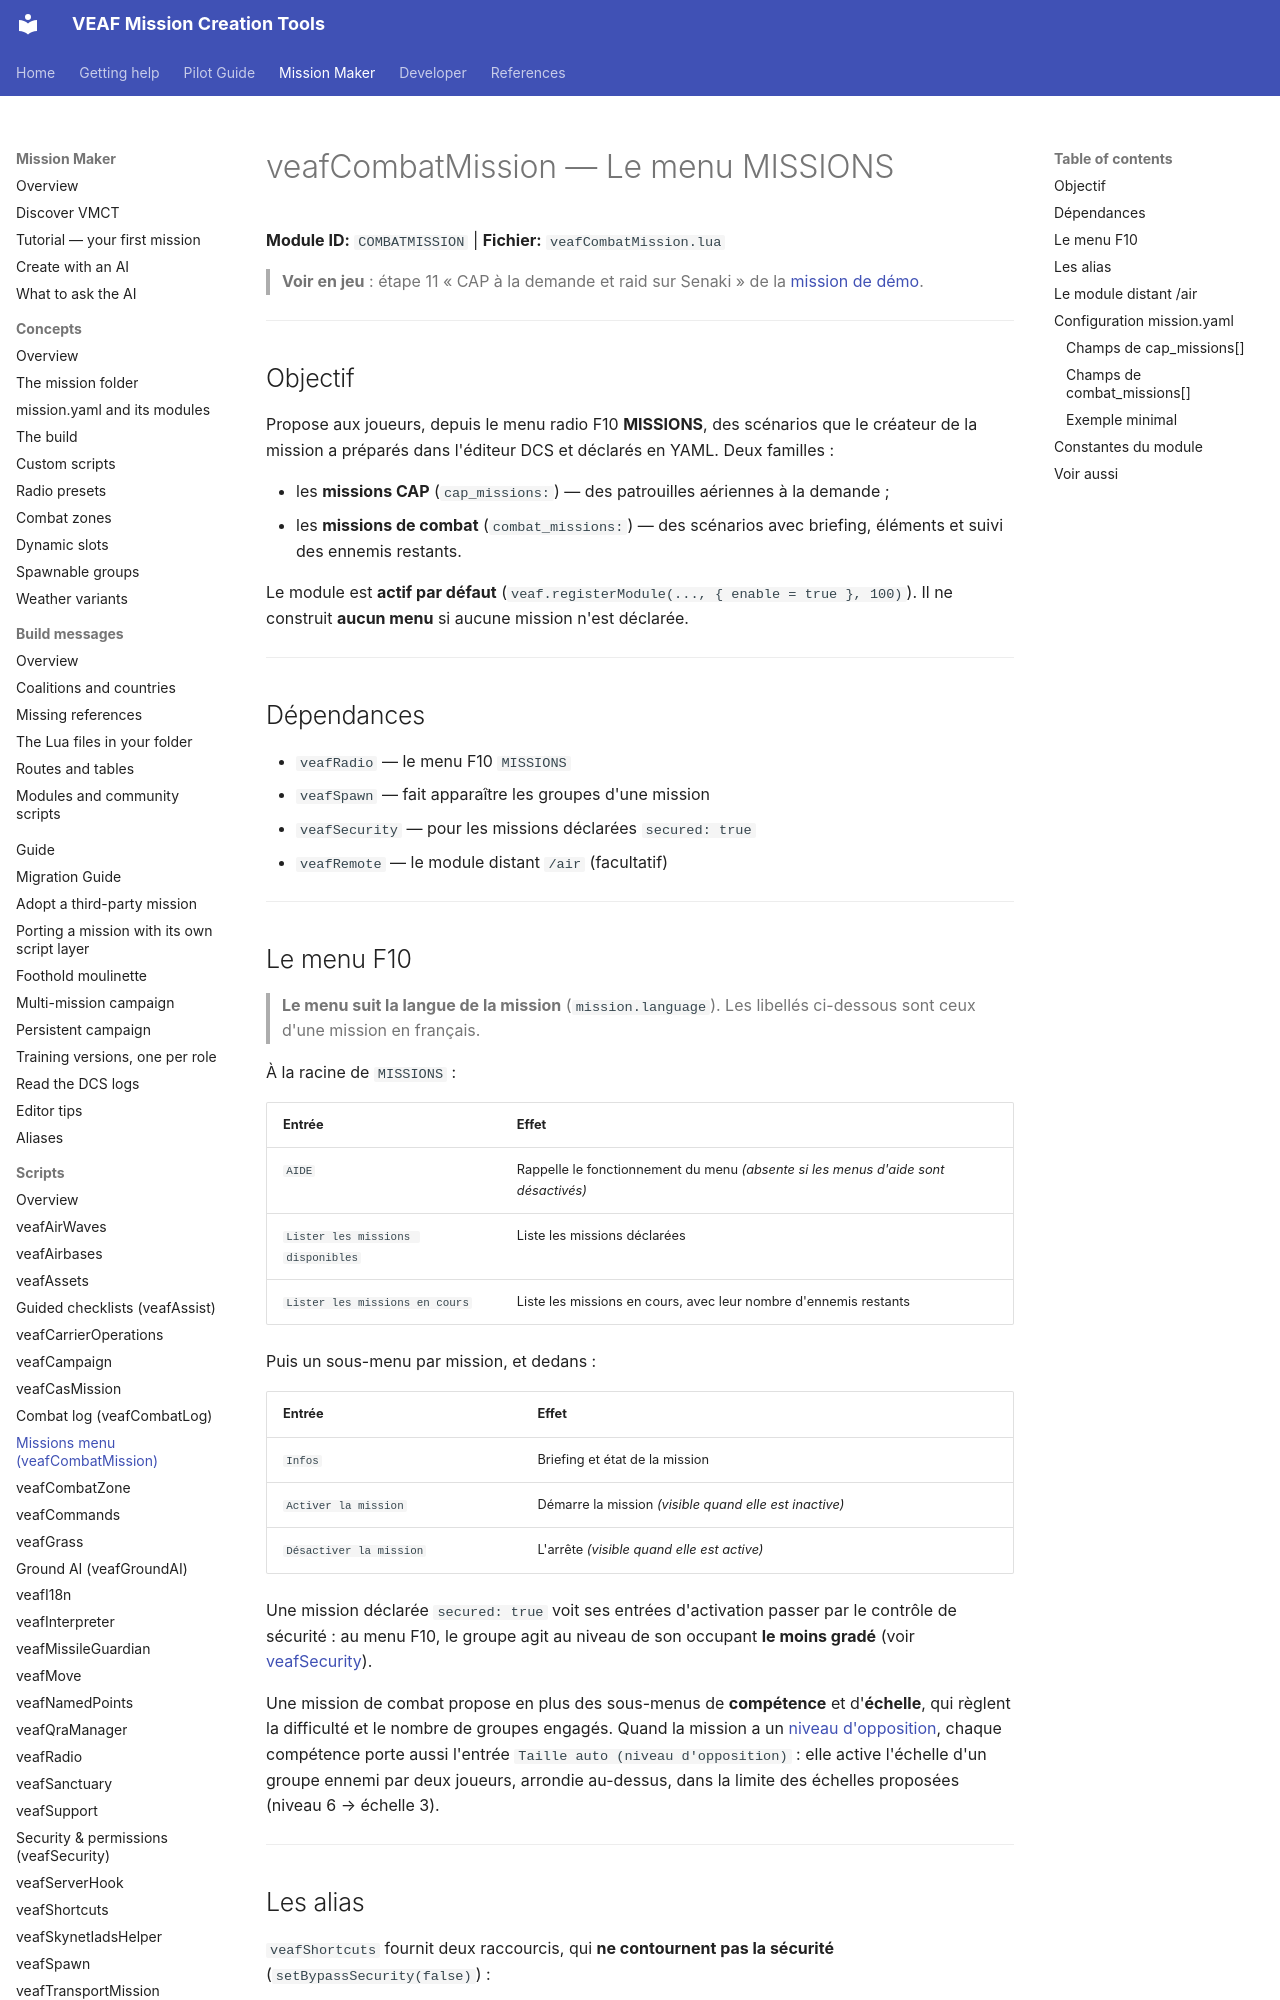

repository: VEAF/VEAF-Mission-Creation-Tools · page: mission-maker/scripts/veafCombatMission/index.html · generator: mkdocs

# veafCombatMission — Le menu MISSIONS

**Module ID:** `COMBATMISSION` | **Fichier:** `veafCombatMission.lua`

> **Voir en jeu** : étape 11 « CAP à la demande et raid sur Senaki » de la [mission de démo](https://github.com/VEAF/VEAF-Demo-Mission-v6#la-visite-guidée).

---

## Objectif

Propose aux joueurs, depuis le menu radio F10 **MISSIONS**, des scénarios que le créateur de la
mission a préparés dans l'éditeur DCS et déclarés en YAML. Deux familles :

- les **missions CAP** (`cap_missions:`) — des patrouilles aériennes à la demande ;
- les **missions de combat** (`combat_missions:`) — des scénarios avec briefing, éléments et suivi
  des ennemis restants.

Le module est **actif par défaut** (`veaf.registerModule(..., { enable = true }, 100)`). Il ne
construit **aucun menu** si aucune mission n'est déclarée.

---

## Dépendances

- `veafRadio` — le menu F10 `MISSIONS`
- `veafSpawn` — fait apparaître les groupes d'une mission
- `veafSecurity` — pour les missions déclarées `secured: true`
- `veafRemote` — le module distant `/air` (facultatif)

---

## Le menu F10 {#radio-menu}

> **Le menu suit la langue de la mission** (`mission.language`). Les libellés ci-dessous sont ceux
> d'une mission en français.

À la racine de `MISSIONS` :

| Entrée | Effet |
|--------|-------|
| `AIDE` | Rappelle le fonctionnement du menu *(absente si les menus d'aide sont désactivés)* |
| `Lister les missions disponibles` | Liste les missions déclarées |
| `Lister les missions en cours` | Liste les missions en cours, avec leur nombre d'ennemis restants |

Puis un sous-menu par mission, et dedans :

| Entrée | Effet |
|--------|-------|
| `Infos` | Briefing et état de la mission |
| `Activer la mission` | Démarre la mission *(visible quand elle est inactive)* |
| `Désactiver la mission` | L'arrête *(visible quand elle est active)* |

Une mission déclarée `secured: true` voit ses entrées d'activation passer par le contrôle de
sécurité : au menu F10, le groupe agit au niveau de son occupant **le moins gradé** (voir
[veafSecurity](veafSecurity.md)).

Une mission de combat propose en plus des sous-menus de **compétence** et d'**échelle**, qui règlent
la difficulté et le nombre de groupes engagés.
Quand la mission a un [niveau d'opposition](veafQraManager.md#opposition-level), chaque compétence porte
aussi l'entrée `Taille auto (niveau d'opposition)` : elle active l'échelle d'un groupe ennemi par deux
joueurs, arrondie au-dessus, dans la limite des échelles proposées (niveau 6 → échelle 3).

---
